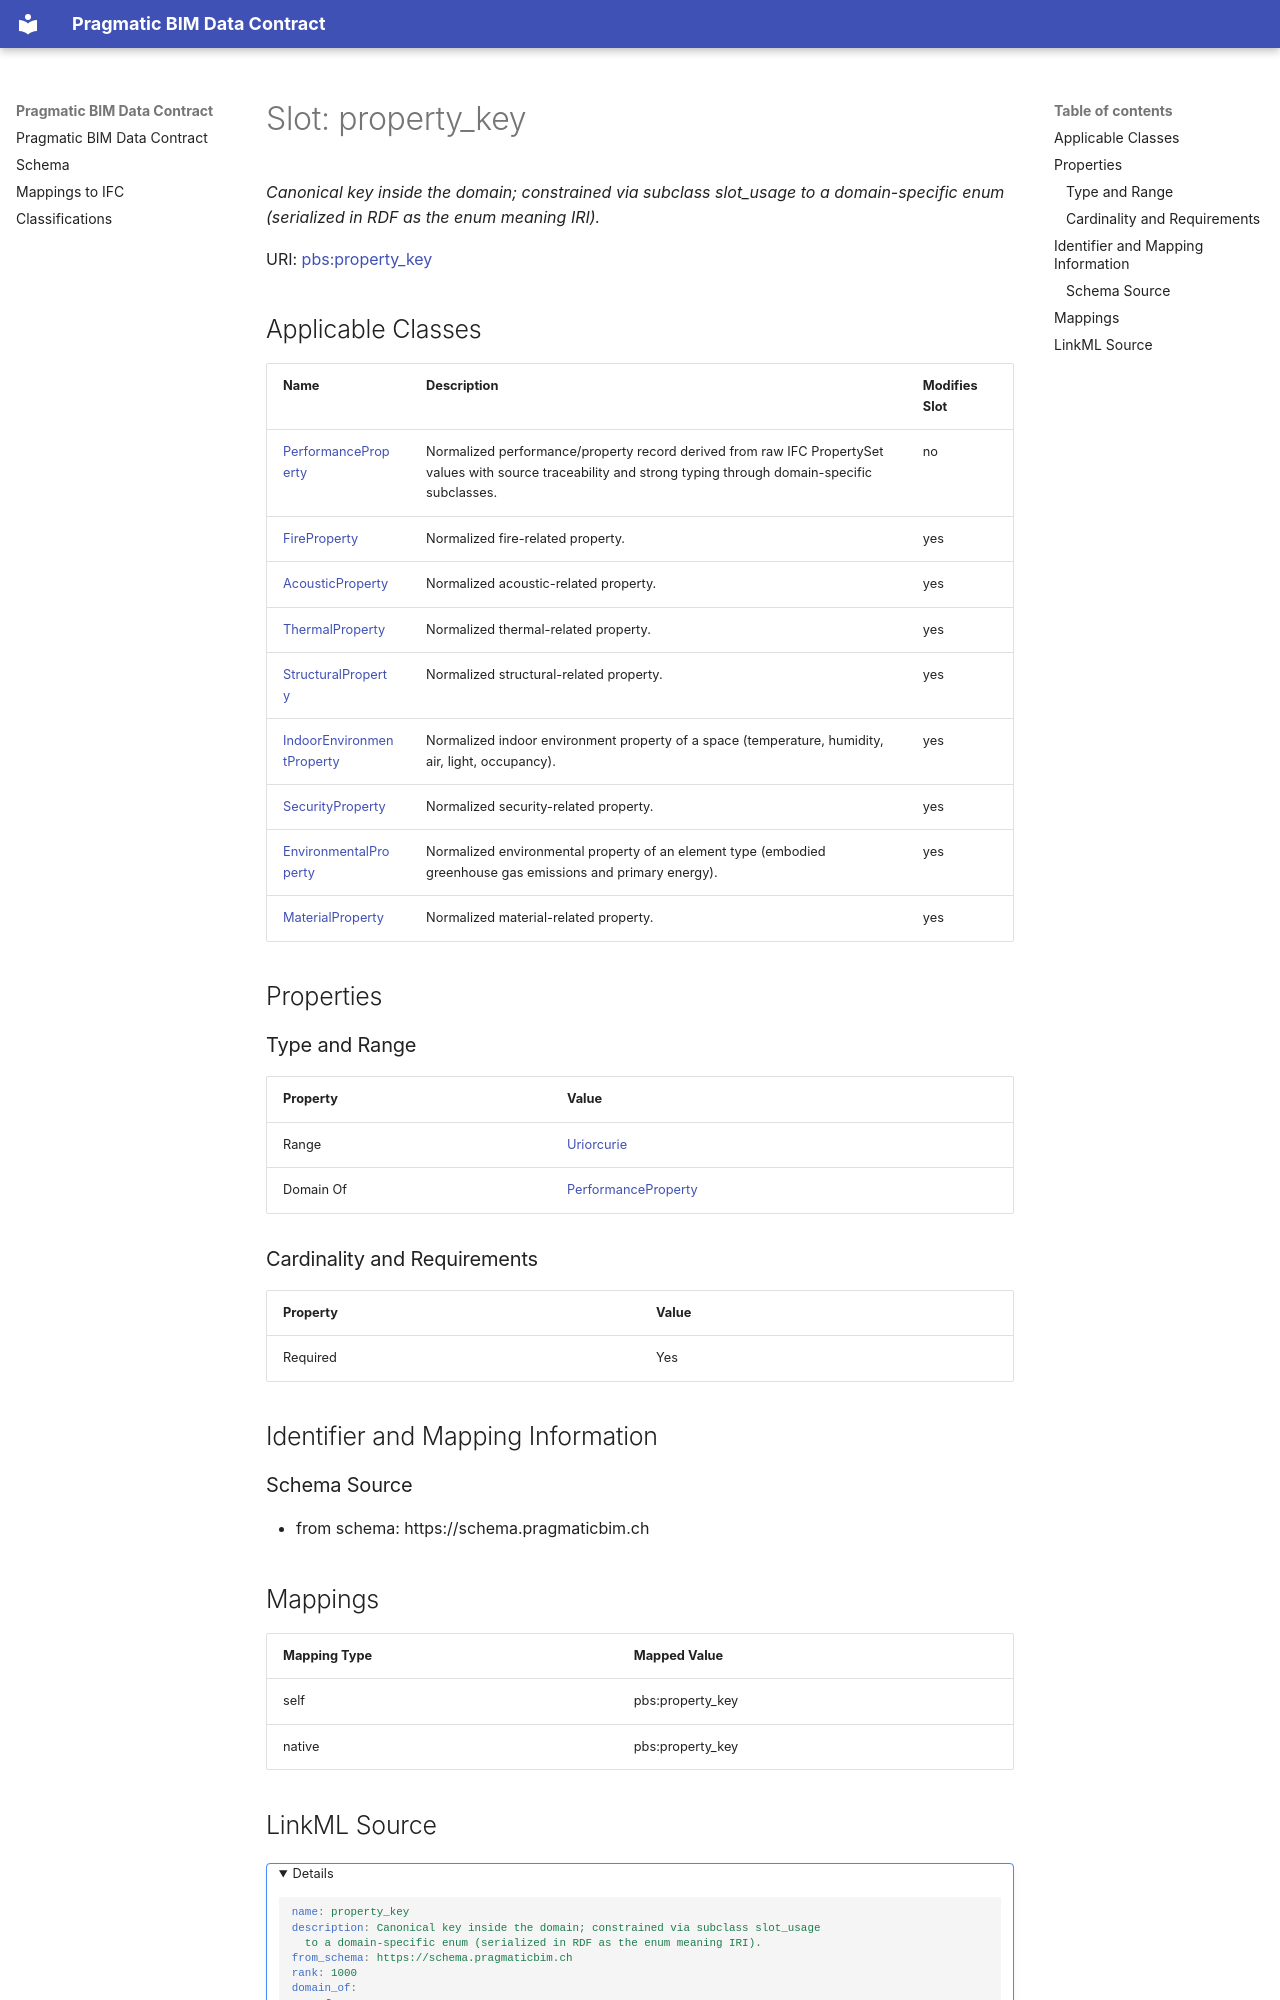

repository: pragmaticBIM/pragmatic-bim-data-contract · page: schema/property_key.html · generator: mkdocs

---
search:
  boost: 3.0
---

# Slot: property_key 


_Canonical key inside the domain; constrained via subclass slot_usage to a domain-specific enum (serialized in RDF as the enum meaning IRI)._



<div data-search-exclude markdown="1">



URI: [pbs:property_key](https://schema.pragmaticbim.ch/property_key)
<!-- no inheritance hierarchy -->





## Applicable Classes

| Name | Description | Modifies Slot |
| --- | --- | --- |
| [PerformanceProperty](PerformanceProperty.md) | Normalized performance/property record derived from raw IFC PropertySet values with source traceability and strong typing through domain-specific subclasses. |  no  |
| [FireProperty](FireProperty.md) | Normalized fire-related property. |  yes  |
| [AcousticProperty](AcousticProperty.md) | Normalized acoustic-related property. |  yes  |
| [ThermalProperty](ThermalProperty.md) | Normalized thermal-related property. |  yes  |
| [StructuralProperty](StructuralProperty.md) | Normalized structural-related property. |  yes  |
| [IndoorEnvironmentProperty](IndoorEnvironmentProperty.md) | Normalized indoor environment property of a space (temperature, humidity, air, light, occupancy). |  yes  |
| [SecurityProperty](SecurityProperty.md) | Normalized security-related property. |  yes  |
| [EnvironmentalProperty](EnvironmentalProperty.md) | Normalized environmental property of an element type (embodied greenhouse gas emissions and primary energy). |  yes  |
| [MaterialProperty](MaterialProperty.md) | Normalized material-related property. |  yes  |






## Properties

### Type and Range

| Property | Value |
| --- | --- |
| Range | [Uriorcurie](Uriorcurie.md) |
| Domain Of | [PerformanceProperty](PerformanceProperty.md) |

### Cardinality and Requirements

| Property | Value |
| --- | --- |
| Required | Yes |










## Identifier and Mapping Information





### Schema Source


* from schema: https://schema.pragmaticbim.ch




## Mappings

| Mapping Type | Mapped Value |
| ---  | ---  |
| self | pbs:property_key |
| native | pbs:property_key |
